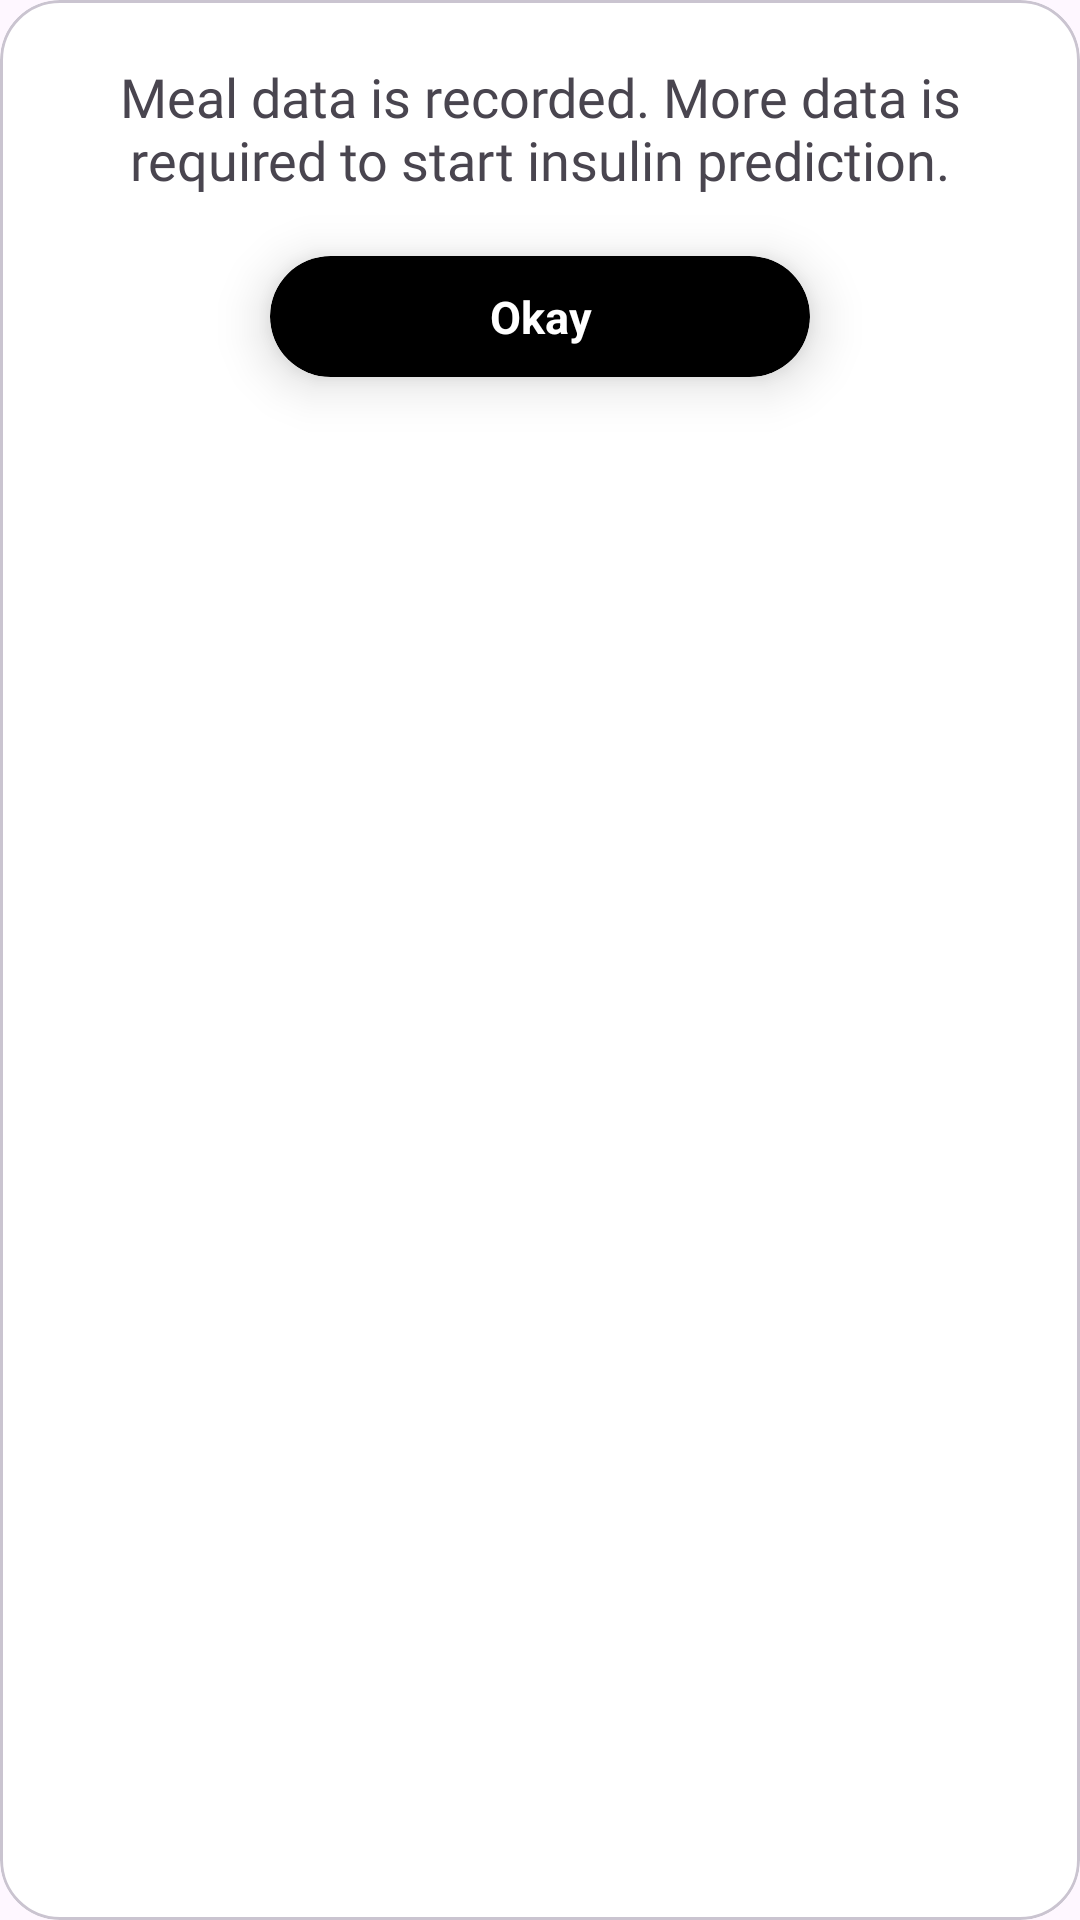

Produce the Android XML layout that renders to this screen, including the resource entries it uses.
<!-- AndroidManifest.xml: application theme Theme.TypeD -->
<!-- res/layout/prediction_not_enabled_dialog.xml -->
<?xml version="1.0" encoding="utf-8"?>
<com.google.android.material.card.MaterialCardView xmlns:android="http://schemas.android.com/apk/res/android"
    android:layout_width="match_parent"
    xmlns:app="http://schemas.android.com/apk/res-auto"
    app:cardCornerRadius="20dp"
    app:cardBackgroundColor="@color/white"
    android:layout_height="match_parent">

    <LinearLayout
        android:layout_width="wrap_content"
        android:orientation="vertical"
        android:layout_height="wrap_content">
        <TextView
            android:layout_width="wrap_content"
            android:layout_height="wrap_content"
            android:layout_margin="20dp"
            android:fontFamily="@font/balsamiq_sans"

            android:text="Meal data is recorded. More data is required to start insulin prediction."
            android:textSize="18sp"
            android:textAlignment="center"
            >

        </TextView>
        <androidx.cardview.widget.CardView
            android:id="@+id/okay"
            android:layout_width="180dp"
            android:layout_height="wrap_content"
            android:layout_gravity="center_horizontal"
            android:orientation="vertical"

            app:cardBackgroundColor="@color/black"
            app:cardCornerRadius="25dp"
            android:layout_marginBottom="20dp"
            app:cardElevation="10dp"
            app:layout_constraintBottom_toBottomOf="parent"
            app:layout_constraintEnd_toEndOf="parent"
            app:layout_constraintStart_toStartOf="parent">

            
            
            
            
            
            
            
            
            
            
            

            <TextView
                android:layout_width="match_parent"
                android:layout_height="wrap_content"
                android:layout_margin="10dp"
                android:fontFamily="sans-serif"
                android:text="Okay"
                android:textAlignment="center"
                android:textColor="@color/white"
                android:textSize="15sp"
                android:textStyle="bold"></TextView>

            
            

        </androidx.cardview.widget.CardView>

    </LinearLayout>
</com.google.android.material.card.MaterialCardView>
<!-- resources referenced by this layout -->
<resources>
  <color name="black">#FF000000</color>
  <color name="white">#FFFFFFFF</color>
  <style name="Theme.TypeD" parent="Base.Theme.TypeD" />
  <style name="Base.Theme.TypeD" parent="Theme.Material3.Light.NoActionBar">
           <item name="colorPrimaryDark">@color/black</item>
          <item name="colorPrimary">@color/black</item>
          <item name="toolbarStyle">@style/Widget.MaterialComponents.Toolbar.PrimarySurface</item>
      </style>
</resources>
